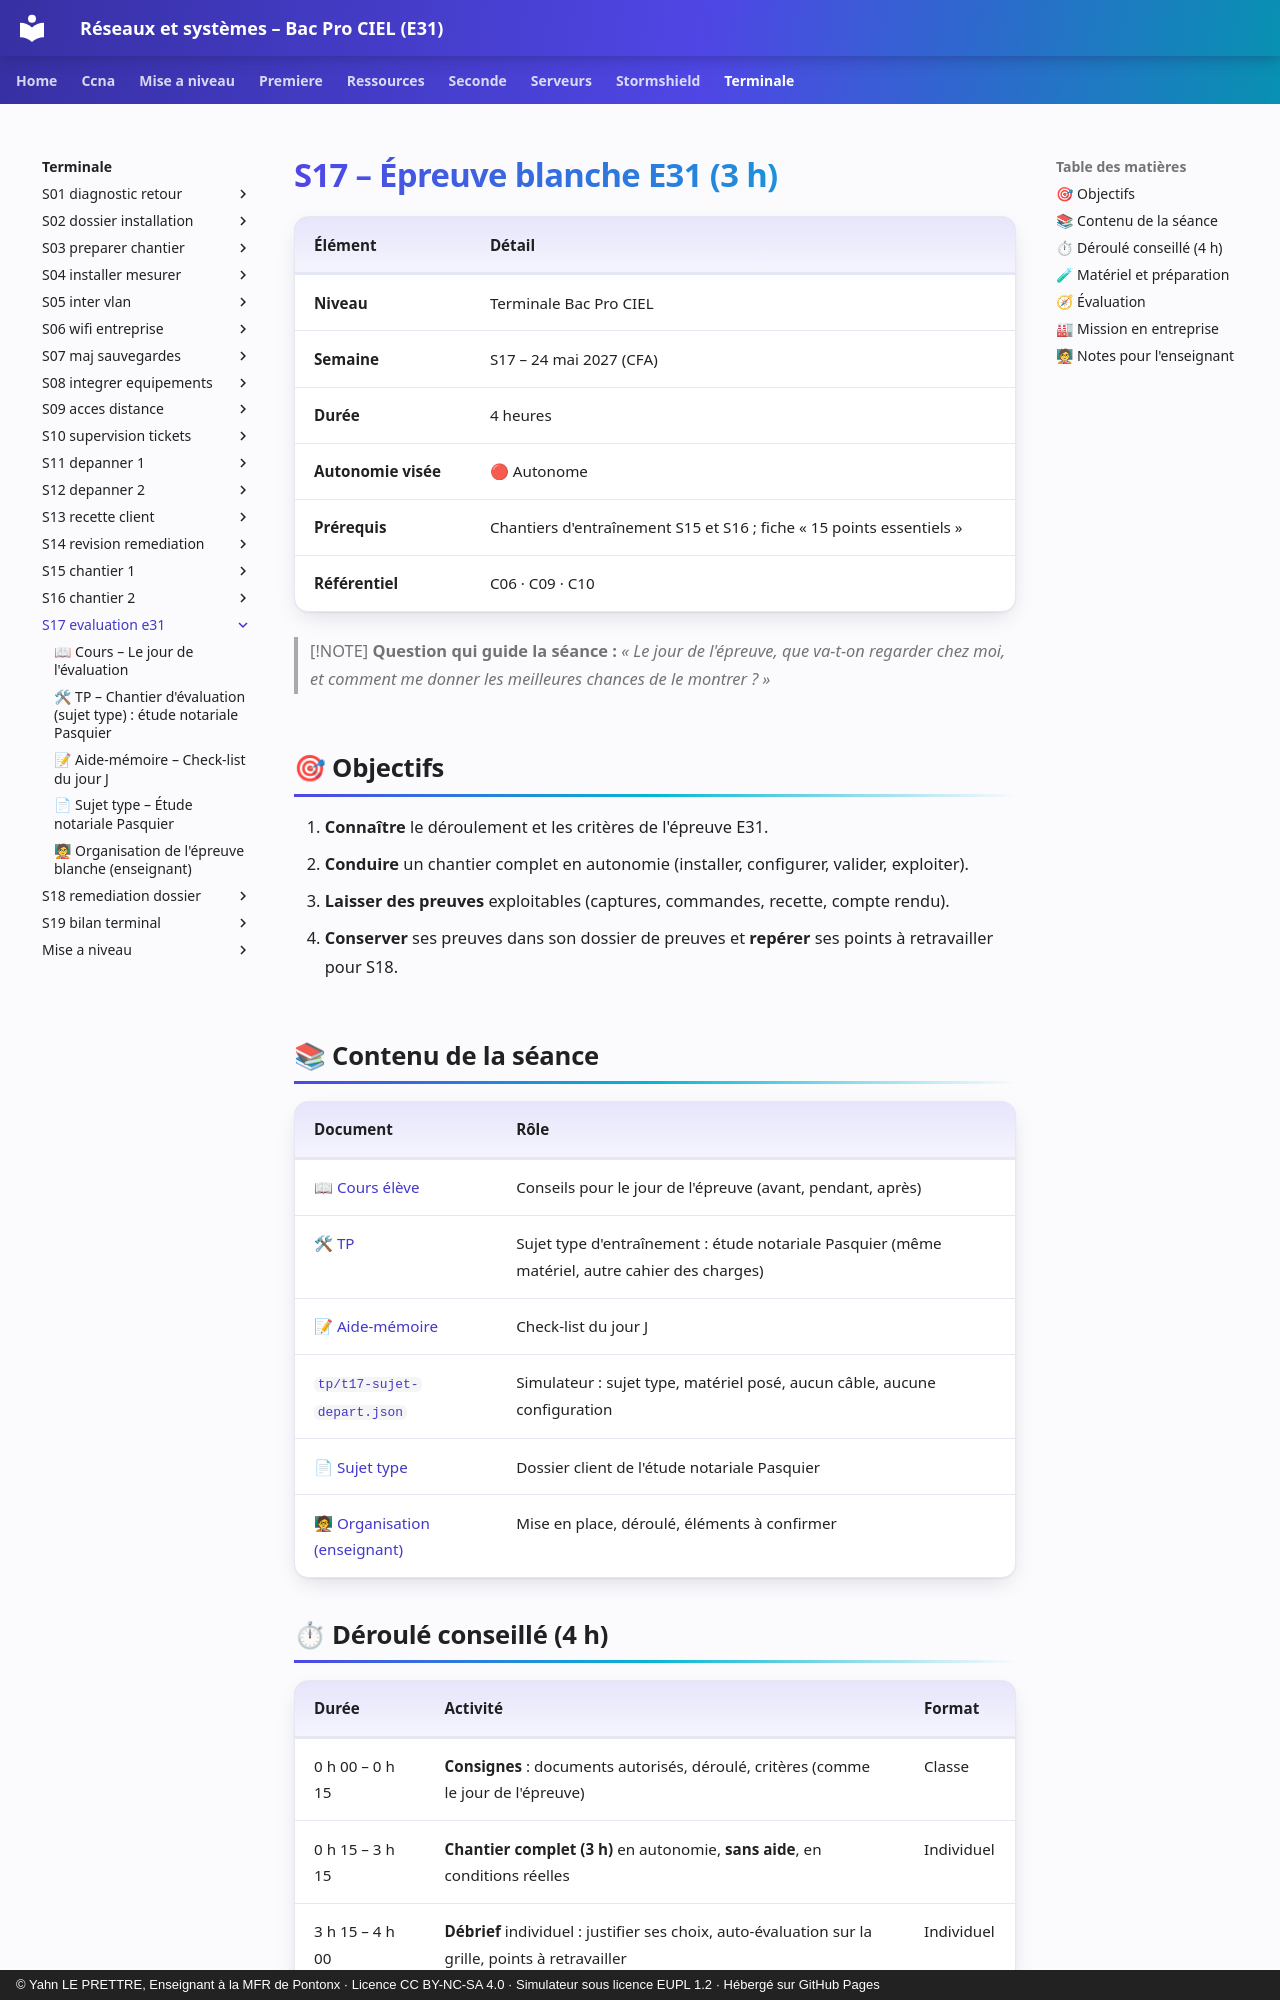

repository: YahnLP/bacprociel-reseau-systeme · page: terminale/S17-evaluation-e31/index.html · generator: mkdocs · copyright: © Yahn LE PRETTRE, Enseignant à la MFR de Pontonx · Licence CC BY-NC-SA 4.0 · Simulateur sous licence EUPL 1.2 · Hébergé sur GitHub Pages

# S17 – Épreuve blanche E31 (3 h)

| Élément | Détail |
|---|---|
| **Niveau** | Terminale Bac Pro CIEL |
| **Semaine** | S17 – 24 mai 2027 (CFA) |
| **Durée** | 4 heures |
| **Autonomie visée** | 🔴 Autonome |
| **Prérequis** | Chantiers d'entraînement S15 et S16 ; fiche « 15 points essentiels » |
| **Référentiel** | C06 · C09 · C10 |

> [!NOTE]
> **Question qui guide la séance :** *« Le jour de l'épreuve, que va-t-on regarder chez moi, et comment me donner les meilleures chances de le montrer ? »*

## 🎯 Objectifs

1. **Connaître** le déroulement et les critères de l'épreuve E31.
2. **Conduire** un chantier complet en autonomie (installer, configurer, valider, exploiter).
3. **Laisser des preuves** exploitables (captures, commandes, recette, compte rendu).
4. **Conserver** ses preuves dans son dossier de preuves et **repérer** ses points à retravailler pour S18.

## 📚 Contenu de la séance

| Document | Rôle |
|---|---|
| [📖 Cours élève](01-cours.md) | Conseils pour le jour de l'épreuve (avant, pendant, après) |
| [🛠 TP](02-tp.md) | Sujet type d'entraînement : étude notariale Pasquier (même matériel, autre cahier des charges) |
| [📝 Aide-mémoire](03-aide-memoire.md) | Check-list du jour J |
| [`tp/t17-sujet-depart.json`](tp/t17-sujet-depart.json) | Simulateur : sujet type, matériel posé, aucun câble, aucune configuration |
| [📄 Sujet type](03-sujet-type.md) | Dossier client de l'étude notariale Pasquier |
| [🧑🏫 Organisation (enseignant)](04-organisation-enseignant.md) | Mise en place, déroulé, éléments à confirmer |

## ⏱ Déroulé conseillé (4 h)

| Durée | Activité | Format |
|---|---|---|
| 0 h 00 – 0 h 15 | **Consignes** : documents autorisés, déroulé, critères (comme le jour de l'épreuve) | Classe |
| 0 h 15 – 3 h 15 | **Chantier complet (3 h)** en autonomie, **sans aide**, en conditions réelles | Individuel |
| 3 h 15 – 4 h 00 | **Débrief** individuel : justifier ses choix, auto-évaluation sur la grille, points à retravailler | Individuel |

## 🧪 Matériel et préparation

- Le **plateau technique** (comme à l'épreuve) ; le simulateur sert de **solution de secours**.
- Le **sujet** imprimé, l'aide-mémoire, la fiche « 15 points essentiels », la documentation d'appui autorisée.
- La **grille officielle** de l'épreuve (fournie par l'enseignant).
